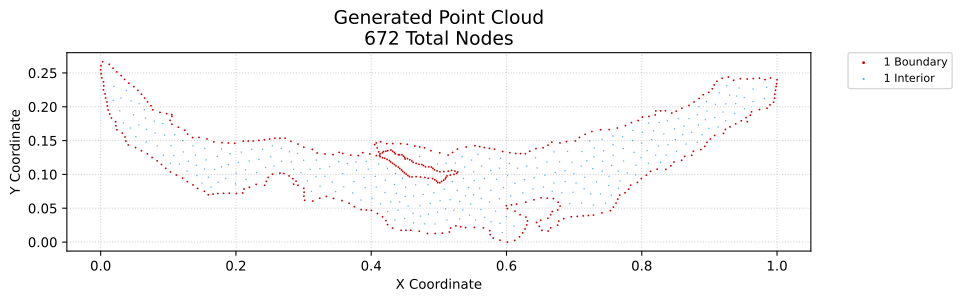

The table this chart was drawn from, first rows:
x, y, region, classification
0.00058, 0.2487, 1, boundary
0.0, 0.2547, 1, boundary
0.0004674, 0.2607, 1, boundary
0.00174, 0.2428, 1, boundary
0.0029, 0.2666, 1, boundary
0.00406, 0.2249, 1, boundary
0.00464, 0.2309, 1, boundary
0.00406, 0.2369, 1, boundary
0.007343, 0.2131, 1, boundary
0.006422, 0.219, 1, boundary
0.009861, 0.2012, 1, boundary
0.009281, 0.2072, 1, boundary
0.01104, 0.1953, 1, boundary
0.01265, 0.2627, 1, boundary
0.01334, 0.1893, 1, boundary
0.01591, 0.1834, 1, boundary
0.0183, 0.257, 1, boundary
0.02262, 0.172, 1, boundary
0.02198, 0.1779, 1, boundary
0.02405, 0.166, 1, boundary
0.02391, 0.2516, 1, boundary
0.03031, 0.2462, 1, boundary
0.03196, 0.161, 1, boundary
0.0354, 0.2405, 1, boundary
0.03593, 0.1553, 1, boundary
0.03724, 0.1493, 1, boundary
0.04079, 0.1435, 1, boundary
0.04161, 0.2349, 1, boundary
0.04909, 0.2297, 1, boundary
0.05153, 0.1397, 1, boundary
0.05516, 0.2242, 1, boundary
0.06028, 0.135, 1, boundary
0.06039, 0.2184, 1, boundary
0.06497, 0.2129, 1, boundary
0.06903, 0.1303, 1, boundary
0.06932, 0.2072, 1, boundary
0.07441, 0.2015, 1, boundary
0.07608, 0.125, 1, boundary
0.07715, 0.1956, 1, boundary
0.08353, 0.12, 1, boundary
0.08771, 0.1917, 1, boundary
0.08992, 0.1146, 1, boundary
0.09613, 0.109, 1, boundary
0.0976, 0.1899, 1, boundary
0.1032, 0.1037, 1, boundary
0.1027, 0.1799, 1, boundary
0.1053, 0.1741, 1, boundary
0.1053, 0.1858, 1, boundary
0.1051, 0.1884, 1, boundary
0.1119, 0.099, 1, boundary
0.1149, 0.1697, 1, boundary
0.1211, 0.09448, 1, boundary
0.1245, 0.1654, 1, boundary
0.128, 0.0893, 1, boundary
0.1286, 0.1595, 1, boundary
0.1359, 0.1545, 1, boundary
0.1365, 0.0845, 1, boundary
0.1433, 0.07927, 1, boundary
0.1453, 0.1547, 1, boundary
0.1533, 0.07505, 1, boundary
... 612 more rows
